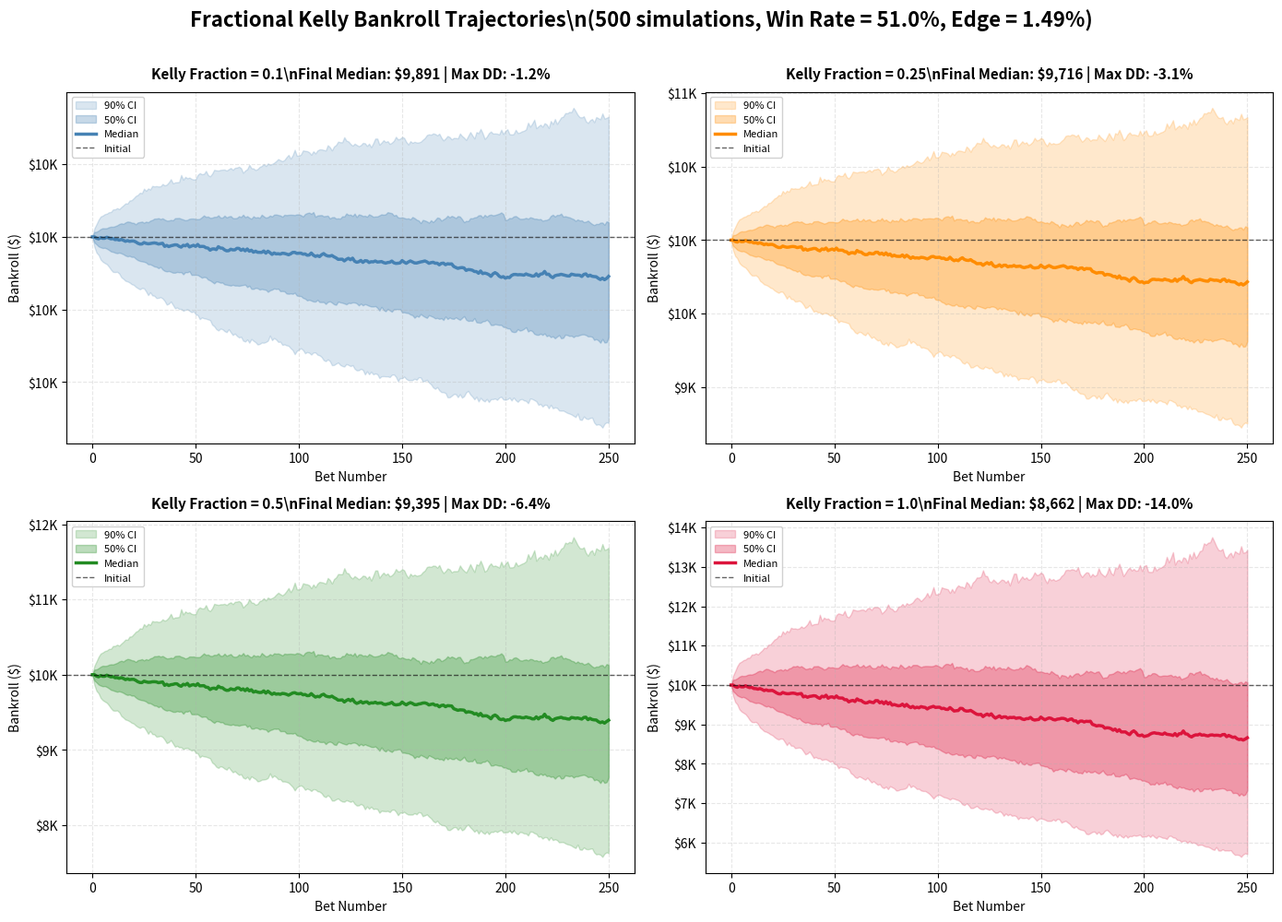

The matplotlib source for this figure: (Note: this script raises an exception after producing the figure.)
#!/usr/bin/env python3
"""
Generate Figure 8.2: Fractional Kelly bankroll trajectories.

Shows simulated bankroll paths under different Kelly fractions with median,
50% and 90% credible envelopes highlighting growth vs drawdown tradeoff.
"""

import numpy as np
import matplotlib.pyplot as plt
from pathlib import Path
import sys

# Set publication-quality style
plt.rcParams['figure.facecolor'] = 'white'
plt.rcParams['axes.facecolor'] = 'white'
plt.rcParams['savefig.facecolor'] = 'white'

def simulate_trajectory(
    n_bets: int,
    initial_bankroll: float,
    kelly_fraction: float,
    base_edge: float,
    win_prob: float,
    seed: int
):
    """Simulate a single bankroll trajectory."""

    np.random.seed(seed)
    bankroll = initial_bankroll
    trajectory = [bankroll]

    for _ in range(n_bets):
        # Model uncertainty in edge
        edge = np.random.normal(base_edge, 0.01)

        # Kelly stake
        if edge > 0:
            stake = kelly_fraction * edge * bankroll
            stake = min(stake, 0.05 * bankroll)  # 5% cap
        else:
            stake = 0

        # Outcome at -110 odds
        if np.random.random() < win_prob:
            bankroll += stake * (100/110)
        else:
            bankroll -= stake

        trajectory.append(bankroll)

    return np.array(trajectory)

def generate_trajectories(
    kelly_fractions=[0.1, 0.25, 0.5, 1.0],
    n_sims: int = 500,
    n_bets: int = 250,
    initial_bankroll: float = 10000,
    base_edge: float = 0.0149,
    win_prob: float = 0.51,
    seed: int = 42
):
    """Generate bankroll trajectories for multiple Kelly fractions."""

    np.random.seed(seed)

    fig, axes = plt.subplots(2, 2, figsize=(14, 10), dpi=300)
    axes = axes.flatten()

    colors = ['steelblue', 'darkorange', 'forestgreen', 'crimson']

    for idx, (kelly_frac, ax) in enumerate(zip(kelly_fractions, axes)):

        # Generate trajectories
        trajectories = []
        for sim_idx in range(n_sims):
            traj = simulate_trajectory(
                n_bets=n_bets,
                initial_bankroll=initial_bankroll,
                kelly_fraction=kelly_frac,
                base_edge=base_edge,
                win_prob=win_prob,
                seed=seed + sim_idx
            )
            trajectories.append(traj)

        trajectories = np.array(trajectories)  # Shape: (n_sims, n_bets+1)

        # Calculate percentiles
        median = np.median(trajectories, axis=0)
        p25 = np.percentile(trajectories, 25, axis=0)
        p75 = np.percentile(trajectories, 75, axis=0)
        p5 = np.percentile(trajectories, 5, axis=0)
        p95 = np.percentile(trajectories, 95, axis=0)

        x = np.arange(n_bets + 1)

        # Plot envelopes
        ax.fill_between(x, p5, p95, alpha=0.2, color=colors[idx], label='90% CI')
        ax.fill_between(x, p25, p75, alpha=0.3, color=colors[idx], label='50% CI')

        # Plot median
        ax.plot(x, median, color=colors[idx], linewidth=2.5, label='Median')

        # Initial bankroll line
        ax.axhline(
            initial_bankroll,
            color='black',
            linestyle='--',
            linewidth=1,
            alpha=0.6,
            label='Initial'
        )

        # Final stats
        final_median = median[-1]
        final_mean = np.mean(trajectories[:, -1])
        max_dd = np.min(median / initial_bankroll - 1) * 100

        # Title with stats
        ax.set_title(
            f'Kelly Fraction = {kelly_frac}\\n'
            f'Final Median: ${final_median:,.0f} | Max DD: {max_dd:.1f}%',
            fontsize=11,
            fontweight='bold',
            pad=10
        )

        ax.set_xlabel('Bet Number', fontsize=10)
        ax.set_ylabel('Bankroll ($)', fontsize=10)
        ax.legend(loc='upper left', fontsize=8, framealpha=0.9)
        ax.grid(True, alpha=0.3, linestyle='--')

        # Format y-axis
        ax.yaxis.set_major_formatter(plt.FuncFormatter(lambda x, p: f'${x/1000:.0f}K'))

    # Main title
    fig.suptitle(
        'Fractional Kelly Bankroll Trajectories\\n'
        f'({n_sims} simulations, Win Rate = {win_prob:.1%}, Edge = {base_edge:.2%})',
        fontsize=16,
        fontweight='bold',
        y=0.995
    )

    plt.tight_layout(rect=[0, 0, 1, 0.985])

    return fig

def main():
    """Generate and save the figure."""

    print("Generating Figure 8.2: Bankroll trajectories...")

    # Generate figure
    fig = generate_trajectories(
        kelly_fractions=[0.1, 0.25, 0.5, 1.0],
        n_sims=500,
        n_bets=250,
        initial_bankroll=10000,
        base_edge=0.0149,  # CLV = +14.9 bps
        win_prob=0.51,  # 51% win rate from dissertation
        seed=42
    )

    # Save to figures directory
    output_path = Path(__file__).parent.parent.parent / 'analysis' / 'dissertation' / 'figures' / 'bankroll_trajectories.png'
    output_path.parent.mkdir(parents=True, exist_ok=True)

    fig.savefig(output_path, dpi=300, bbox_inches='tight', facecolor='white')
    print(f"✓ Saved to {output_path}")

    plt.close()
    print("\\n✓ Figure 8.2 complete")

if __name__ == '__main__':
    main()
